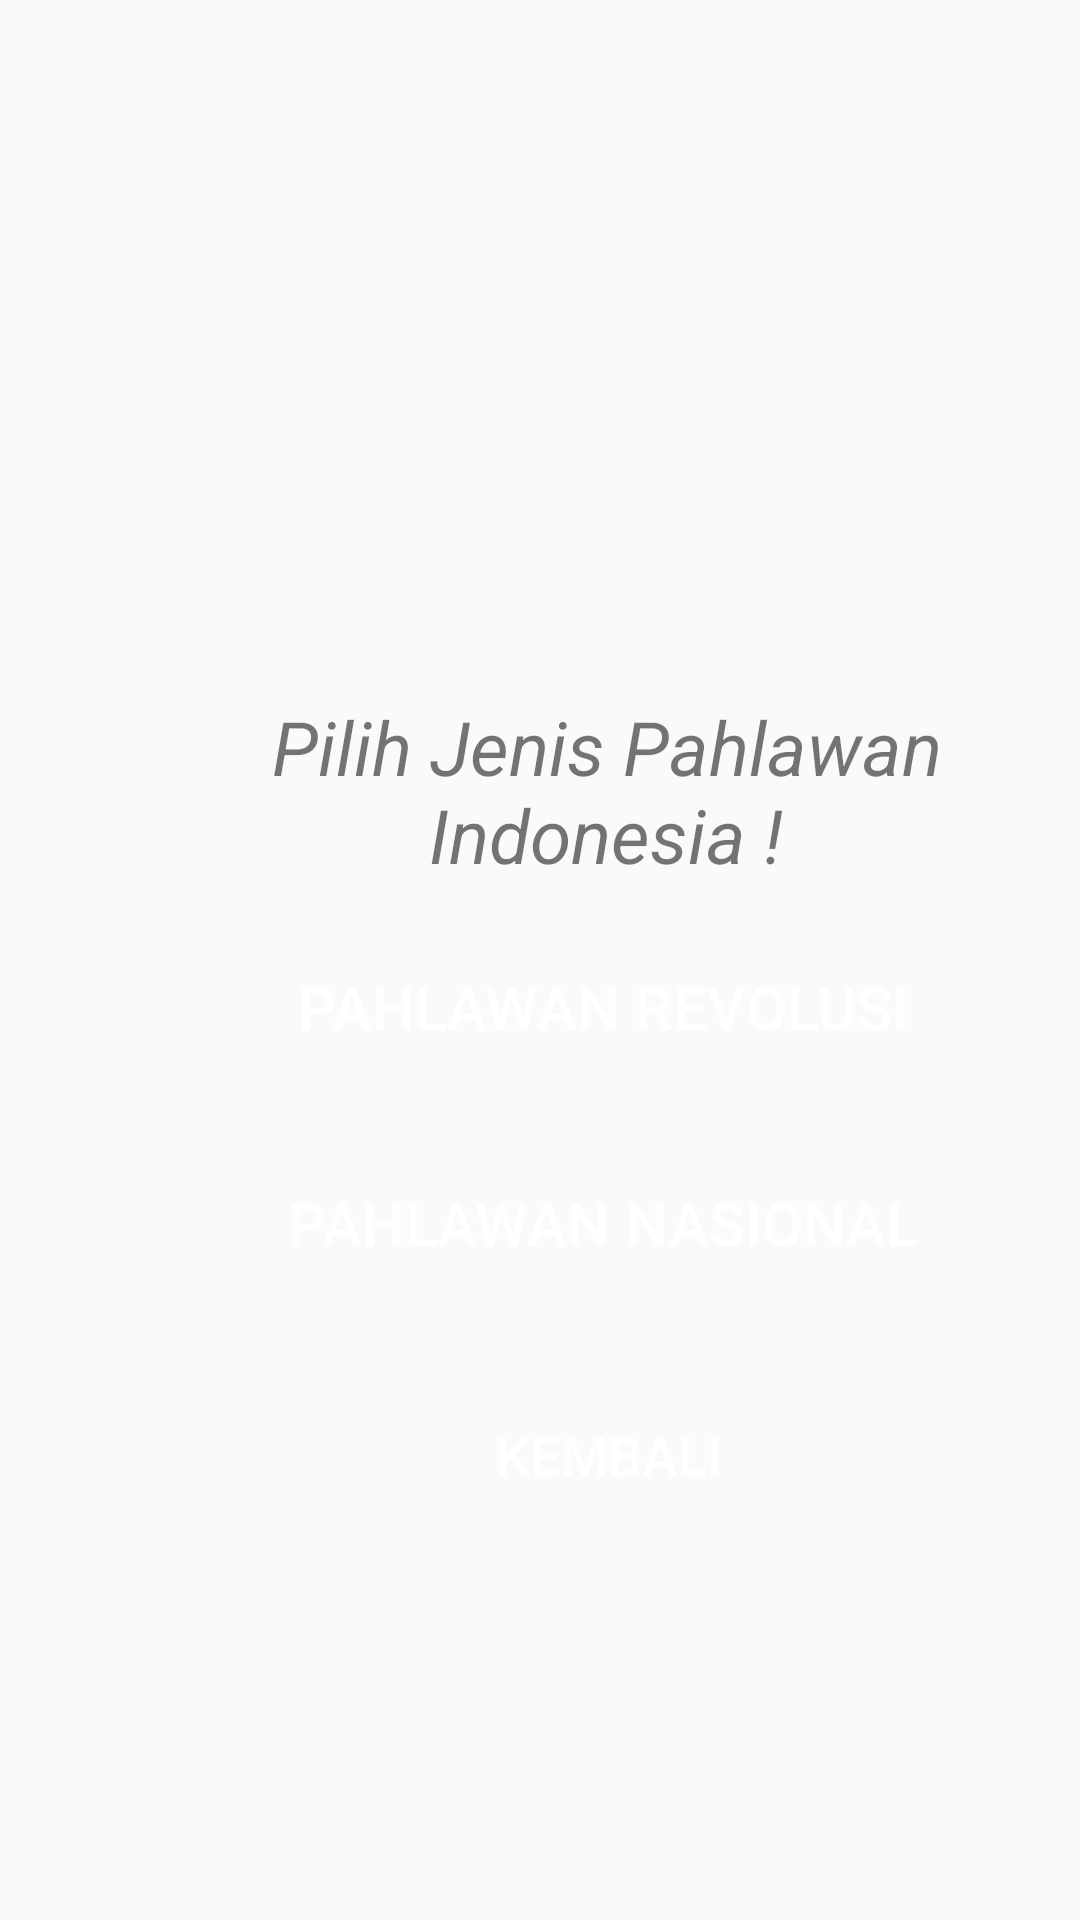

Android layout source for this screen:
<!-- AndroidManifest.xml: application theme Theme.AppCompat.Light.NoActionBar -->
<!-- res/layout/activity_menu_main.xml -->
<?xml version="1.0" encoding="utf-8"?>
<androidx.constraintlayout.widget.ConstraintLayout xmlns:android="http://schemas.android.com/apk/res/android"
    xmlns:app="http://schemas.android.com/apk/res-auto"
    xmlns:tools="http://schemas.android.com/tools"
    android:layout_width="match_parent"
    android:layout_height="match_parent"
    tools:context=".menu_main">

    <Button
        android:id="@+id/kembali"
        android:layout_width="150dp"
        android:layout_height="50dp"
        android:layout_marginStart="128dp"
        android:layout_marginTop="460dp"
        android:background="@color/red"
        android:text="Kembali"
        android:textColor="@color/white"
        app:layout_constraintStart_toStartOf="@+id/imageView3"
        app:layout_constraintTop_toTopOf="@+id/imageView3"
        android:textSize="18dp"/>

    <Button
        android:id="@+id/revolusi"
        android:layout_width="250dp"
        android:layout_height="55dp"
        android:layout_marginHorizontal="125dp"
        android:layout_marginStart="76dp"
        android:layout_marginTop="308dp"
        android:background="@color/red"
        android:text="Pahlawan Revolusi"
        android:textColor="@color/white"
        app:layout_constraintStart_toStartOf="parent"
        app:layout_constraintTop_toTopOf="@+id/imageView3"
        android:textSize="20dp"/>

    <Button
        android:id="@+id/nasional"
        android:layout_width="250dp"
        android:layout_height="55dp"
        android:layout_marginStart="76dp"
        android:layout_marginTop="380dp"
        android:background="@color/red"
        android:text="Pahlawan Nasional"
        android:textColor="@color/white"
        app:layout_constraintStart_toStartOf="parent"
        app:layout_constraintTop_toTopOf="@+id/imageView3"
        android:textSize="20dp"/>

    <ImageView
        android:id="@+id/imageView3"
        android:layout_width="wrap_content"
        android:layout_height="wrap_content"
        android:src="@drawable/test"
        app:layout_constraintBottom_toBottomOf="parent"
        app:layout_constraintEnd_toEndOf="parent"
        app:layout_constraintHorizontal_bias="0.0"
        app:layout_constraintStart_toStartOf="parent"
        app:layout_constraintTop_toTopOf="parent"
        app:layout_constraintVertical_bias="0.0" />

    <TextView
        android:layout_width="300dp"
        android:layout_height="65dp"
        android:layout_marginStart="52dp"
        android:layout_marginTop="232dp"
        android:text="Pilih Jenis Pahlawan Indonesia !"
        android:textAlignment="center"
        android:textColor="@color/red"
        android:textSize="25dp"
        android:textStyle="italic"
        app:layout_constraintBaseline_toTopOf="parent"
        app:layout_constraintStart_toStartOf="parent"
        app:layout_constraintTop_toTopOf="@+id/imageView3" />


</androidx.constraintlayout.widget.ConstraintLayout>
<!-- resources referenced by this layout -->
<resources>

  <!-- not gathered from this repository: default colours our renderer supplied (Android Studio template values) -->
  <color name="white">#FFFFFFFF</color>
</resources>
